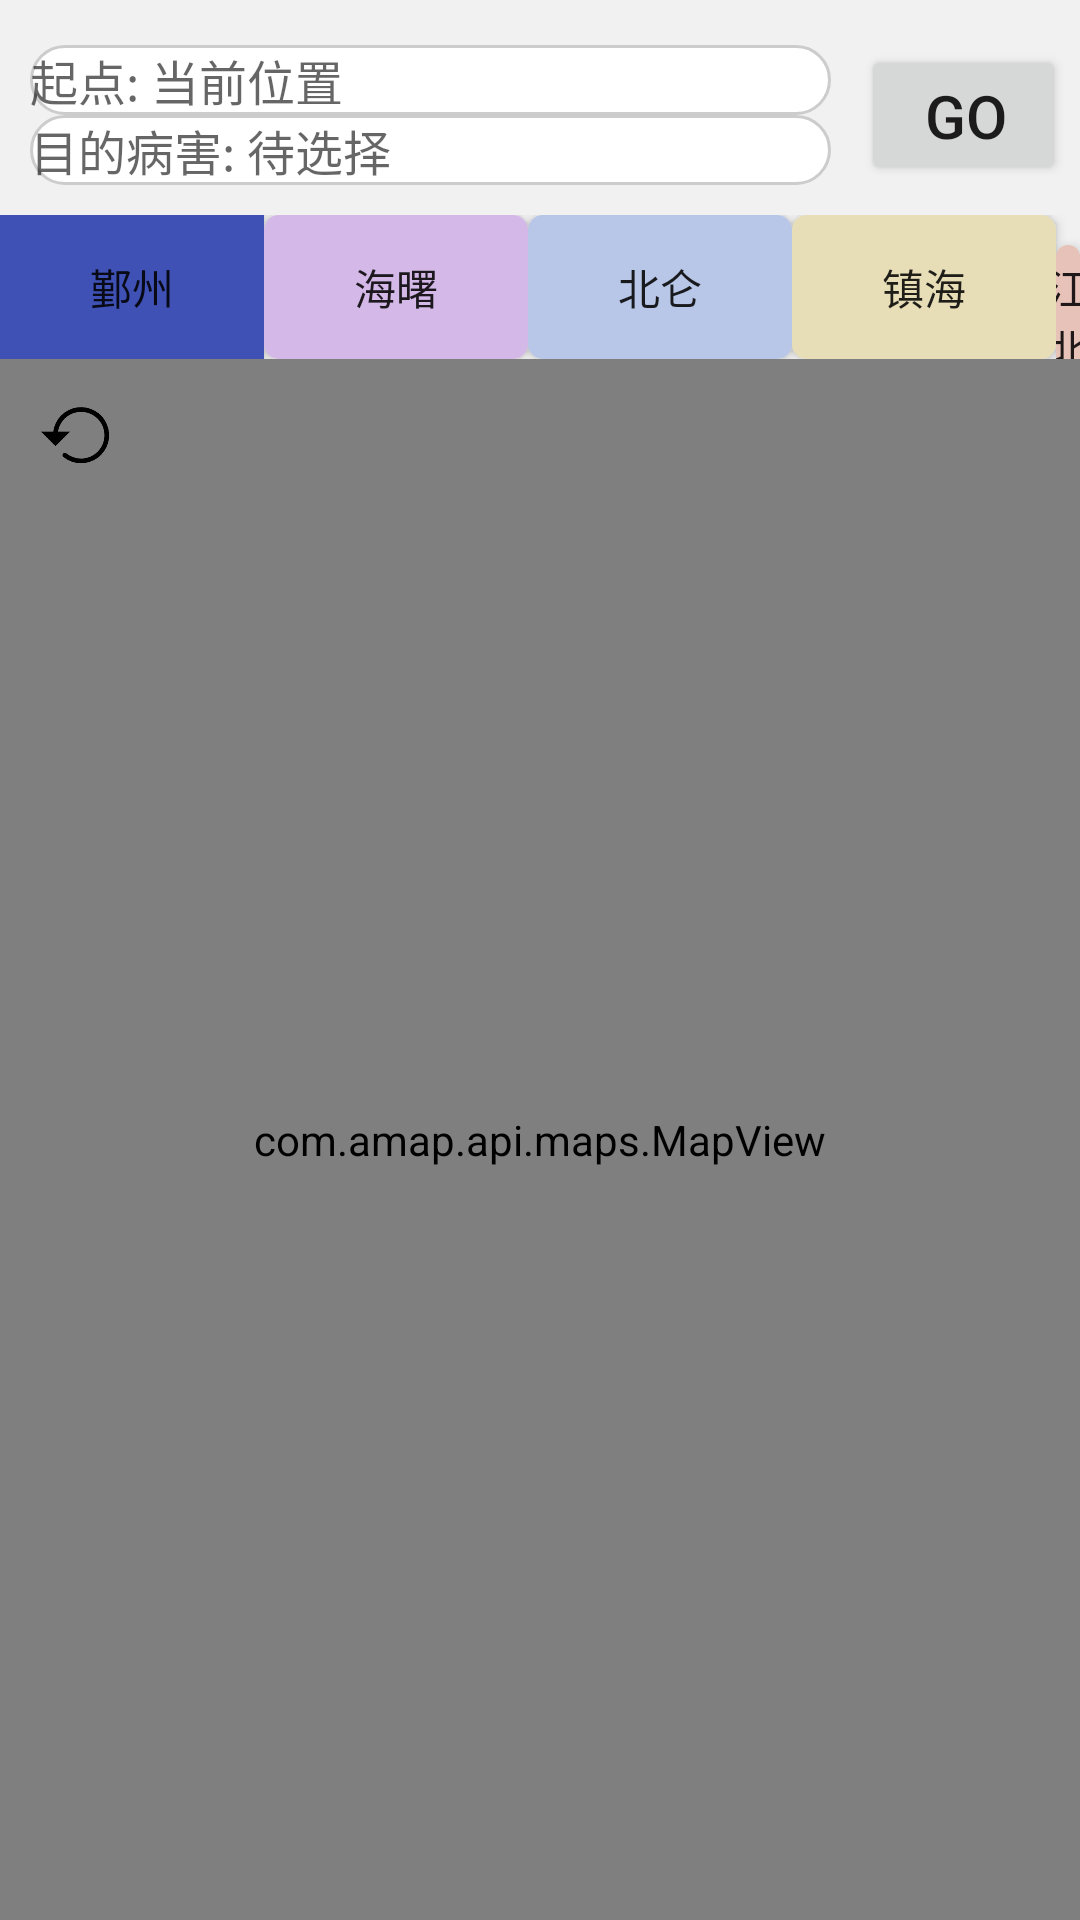

Reconstruct the res/layout file that produces this screen, plus the resources it refers to.
<!-- AndroidManifest.xml: application theme Theme.GdDisease -->
<!-- res/layout/layout_map_fragment.xml -->
<?xml version="1.0" encoding="utf-8"?>
<RelativeLayout xmlns:android="http://schemas.android.com/apk/res/android"
    android:layout_width="match_parent"
    android:layout_height="match_parent"
    android:background="@color/m_background">


    <LinearLayout
        android:layout_marginTop="10dp"
        android:padding="5dp"
        android:layout_width="match_parent"
        android:layout_height="wrap_content"
        android:id="@+id/daohang_group"
        android:orientation="horizontal">
        <LinearLayout
            android:id="@+id/et_group"
            android:orientation="vertical"
            android:layout_width="0dp"
            android:layout_weight="8"
            android:layout_height="wrap_content"
            android:layout_marginRight="10dp">
            <EditText
                android:id="@+id/roadsearch_start"
                android:layout_width="match_parent"
                android:layout_height="wrap_content"
                android:layout_marginLeft="5.0dip"
                android:background="@drawable/et_background"
                android:dropDownVerticalOffset="1.0dip"
                android:hint="起点: 当前位置"
                android:maxLength="20"
                android:paddingRight="37.0dip"
                android:singleLine="true"
                android:textColor="#000000"
                android:textSize="16.0sp" />

            <EditText
                android:id="@+id/roadsearch_goals"
                android:layout_width="match_parent"
                android:layout_height="wrap_content"
                android:layout_marginLeft="5.0dip"
                android:background="@drawable/et_background"
                android:layout_below="@id/roadsearch_start"
                android:hint="目的病害: 待选择"
                android:maxLength="20"
                android:paddingRight="37.0dip"
                android:singleLine="true"
                android:textColor="#000000"
                android:textSize="16.0sp" />
        </LinearLayout>
        <androidx.appcompat.widget.AppCompatButton
            android:id="@+id/btn_go"
            android:gravity="center"
            android:layout_weight="2"
            android:layout_width="0dp"
            android:layout_height="match_parent"
            android:text="Go"
            android:paddingRight="10dp"
            android:textSize="20sp" />
    </LinearLayout>

    <LinearLayout
        android:id="@+id/choose_choice"
        android:layout_marginTop="5dp"
        android:layout_below="@id/daohang_group"
        android:layout_width="match_parent"
        android:layout_height="wrap_content"
        android:orientation="horizontal">
        <androidx.appcompat.widget.AppCompatButton
            android:id="@+id/btn_1"
            android:layout_width="wrap_content"
            android:layout_height="wrap_content"
            android:background="@drawable/btn_1"
            android:text="鄞州"/>
        <androidx.appcompat.widget.AppCompatButton
            android:id="@+id/btn_2"
            android:layout_width="wrap_content"
            android:layout_height="wrap_content"
            android:background="@drawable/btn_2"
            android:text="海曙"/>
        <androidx.appcompat.widget.AppCompatButton
            android:id="@+id/btn_3"
            android:layout_width="wrap_content"
            android:layout_height="wrap_content"
            android:background="@drawable/btn_3"
            android:text="北仑"/>
        <androidx.appcompat.widget.AppCompatButton
            android:id="@+id/btn_4"
            android:layout_width="wrap_content"
            android:layout_height="wrap_content"
            android:background="@drawable/btn_4"
            android:text="镇海"/>
        <androidx.appcompat.widget.AppCompatButton
            android:id="@+id/btn_5"
            android:layout_width="wrap_content"
            android:layout_height="wrap_content"
            android:background="@drawable/btn_5"
            android:text="江北"/>
    </LinearLayout>


    <com.amap.api.maps.MapView
        android:id="@+id/map"
        android:layout_below="@id/choose_choice"
        android:layout_width="match_parent"

        android:layout_height="match_parent" />

    <ImageView
        android:id="@+id/iv_all"
        android:layout_below="@id/choose_choice"
        android:padding="12dp"
        android:layout_alignParentLeft="true"
        android:layout_width="50dp"
        android:layout_height="50dp"
        android:src="@drawable/reset"/>

    <ImageView
        android:src="@drawable/plus"
        android:layout_alignParentBottom="true"
        android:layout_marginLeft="30dp"
        android:layout_marginBottom="20dp"
        android:layout_width="wrap_content"
        android:layout_height="wrap_content"
        android:id="@+id/btn_map"
        android:text="click"/>

</RelativeLayout>
<!-- resources referenced by this layout -->
<resources>
  <color name="m_background">#F1F1F1</color>
  <!-- drawable btn_1 (drawable) -->
  <?xml version="1.0" encoding="utf-8"?>
  <selector xmlns:android="http://schemas.android.com/apk/res/android">
      <item android:state_checked="true">
          <shape xmlns:android="http://schemas.android.com/apk/res/android"
              android:shape="rectangle">
              <corners android:radius="5dp" />
              <solid android:color="#B8E7DA" />
          </shape>
      </item>
      <item android:state_checked="false">
          <shape android:shape="rectangle">
              <solid android:color="@color/colorPrimary" />
          </shape>
      </item>
  </selector>
  <!-- drawable btn_2 (drawable) -->
  <?xml version="1.0" encoding="utf-8"?>
  <shape xmlns:android="http://schemas.android.com/apk/res/android"
      android:shape="rectangle">
      <corners android:radius="5dp" />
      <solid android:color="#D4B8E7" />
  </shape>
  <!-- drawable btn_3 (drawable) -->
  <?xml version="1.0" encoding="utf-8"?>
  <shape xmlns:android="http://schemas.android.com/apk/res/android"
      android:shape="rectangle">
      <corners android:radius="5dp" />
      <solid android:color="#B8C7E7" />
  </shape>
  <!-- drawable btn_4 (drawable) -->
  <?xml version="1.0" encoding="utf-8"?>
  <shape xmlns:android="http://schemas.android.com/apk/res/android"
      android:shape="rectangle">
      <corners android:radius="5dp" />
      <solid android:color="#E7DEB8" />
  </shape>
  <!-- drawable btn_5 (drawable) -->
  <?xml version="1.0" encoding="utf-8"?>
  <shape xmlns:android="http://schemas.android.com/apk/res/android"
      android:shape="rectangle">
      <corners android:radius="5dp" />
      <solid android:color="#E7C2B8" />
  </shape>
  <!-- drawable et_background (drawable) -->
  <shape xmlns:android="http://schemas.android.com/apk/res/android"
      android:shape="rectangle">
      <corners android:radius="80dp" />
      <stroke
          android:width="1dp"
          android:color="#CCCCCC" />
      <solid android:color="#FFFFFF" />
  </shape>
  <!-- drawable reset: png bitmap (drawable-xxhdpi, 4677 bytes) -->
  <style name="Theme.GdDisease" parent="Theme.MaterialComponents.DayNight.DarkActionBar">
          
          <item name="colorPrimary">@color/purple_500</item>
          <item name="colorPrimaryVariant">@color/purple_700</item>
          <item name="colorOnPrimary">@color/white</item>
          
          <item name="colorSecondary">@color/teal_200</item>
          <item name="colorSecondaryVariant">@color/teal_700</item>
          <item name="colorOnSecondary">@color/black</item>
          
          <item name="android:statusBarColor">?attr/colorPrimaryVariant</item>
          
      </style>
  <color name="colorPrimary">#3F51B5</color>
  <color name="purple_500">#FF6200EE</color>
  <color name="purple_700">#FF3700B3</color>
  <color name="white">#FFFFFFFF</color>
  <color name="teal_200">#FF03DAC5</color>
  <color name="teal_700">#FF018786</color>
  <color name="black">#FF000000</color>
</resources>
